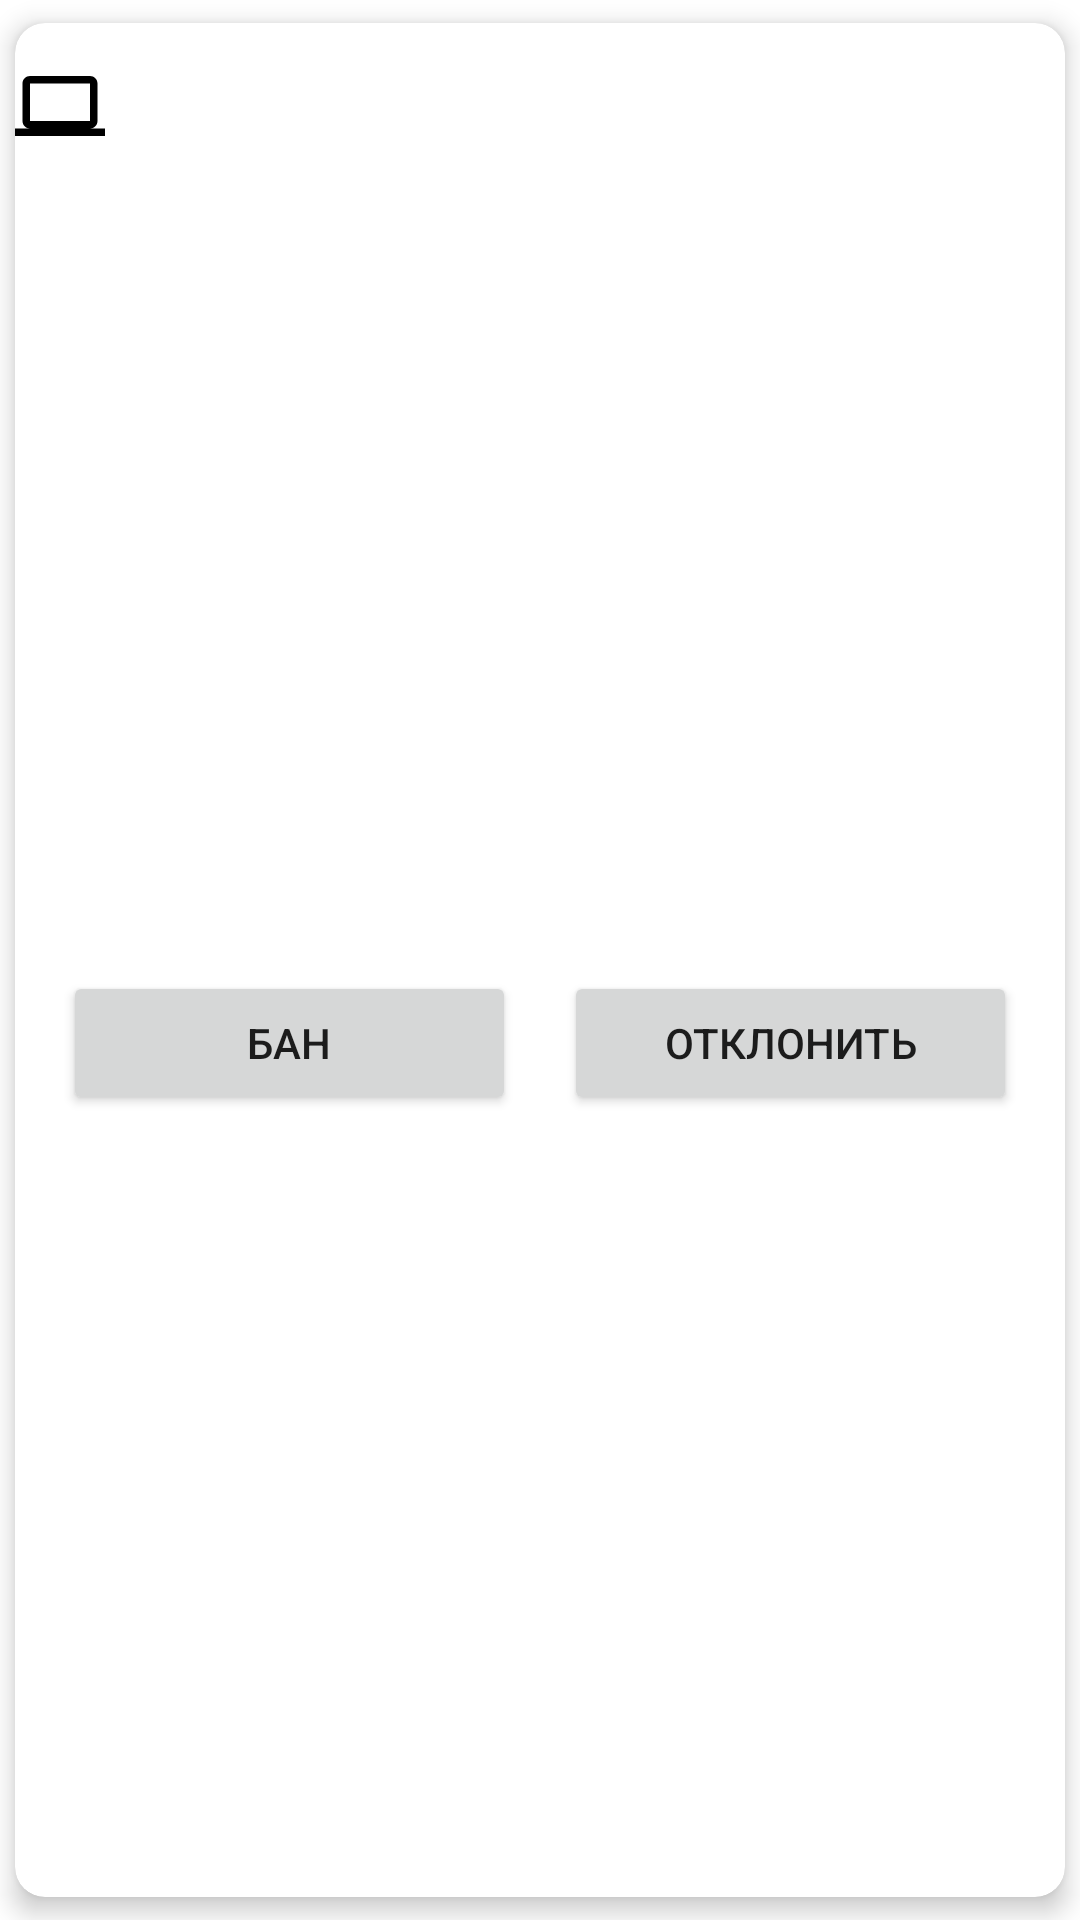

Android layout source for this screen:
<!-- AndroidManifest.xml: application theme Theme.ReviewerJAVA -->
<!-- res/layout/report_element.xml -->
<?xml version="1.0" encoding="utf-8"?>
<androidx.cardview.widget.CardView xmlns:android="http://schemas.android.com/apk/res/android"
    xmlns:tools="http://schemas.android.com/tools"
    android:layout_width="match_parent"
    android:layout_height="wrap_content"
    xmlns:app="http://schemas.android.com/apk/res-auto"
    app:cardCornerRadius="10dp"
    app:cardElevation="5dp"
    app:cardPreventCornerOverlap="false"
    app:cardUseCompatPadding="true">

    <LinearLayout
        android:layout_width="match_parent"
        android:layout_height="match_parent"
        android:orientation="vertical">

        <LinearLayout
            android:id="@+id/review"
            android:layout_width="match_parent"
            android:layout_height="55dp"
            android:orientation="horizontal">

            <ImageView
                android:id="@+id/itemImage"
                android:layout_width="50dp"
                android:layout_height="match_parent"
                android:layout_weight="1"
                app:srcCompat="@drawable/ic_laptop" />

            <androidx.constraintlayout.widget.ConstraintLayout
                android:layout_width="320dp"
                android:layout_height="match_parent"
                android:orientation="vertical"
                app:layout_constraintBottom_toBottomOf="@+id/reviewTitle"
                app:layout_constraintTop_toBottomOf="@+id/reviewTitle">

                <TextView
                    android:id="@+id/reviewTitle"
                    android:layout_width="0dp"
                    android:layout_height="0dp"
                    app:layout_constraintBottom_toTopOf="@+id/reportAmt"
                    app:layout_constraintEnd_toEndOf="parent"
                    app:layout_constraintHorizontal_bias="0.0"
                    app:layout_constraintStart_toStartOf="parent"
                    app:layout_constraintTop_toTopOf="parent"
                    tools:layout_conversion_absoluteHeight="19dp"
                    tools:layout_conversion_absoluteWidth="320dp" />

                <TextView
                    android:id="@+id/reportAmt"
                    android:layout_width="0dp"
                    android:layout_height="25dp"
                    app:layout_constraintBottom_toBottomOf="parent"
                    app:layout_constraintEnd_toEndOf="parent"
                    app:layout_constraintHorizontal_bias="0.0"
                    app:layout_constraintStart_toStartOf="parent"
                    tools:layout_conversion_absoluteHeight="19dp"
                    tools:layout_conversion_absoluteWidth="320dp" />

            </androidx.constraintlayout.widget.ConstraintLayout>
        </LinearLayout>

        <androidx.constraintlayout.widget.ConstraintLayout
            android:layout_width="match_parent"
            android:layout_height="match_parent"
            android:gravity="center">

            <Button
                android:id="@+id/ban"
                android:layout_width="0dp"
                android:layout_height="wrap_content"
                android:layout_marginStart="16dp"
                android:layout_marginEnd="16dp"
                android:text="Бан"
                app:layout_constraintBottom_toBottomOf="parent"
                app:layout_constraintEnd_toStartOf="@+id/deny"
                app:layout_constraintStart_toStartOf="parent"
                app:layout_constraintTop_toTopOf="parent" />

            <Button
                android:id="@+id/deny"
                android:layout_width="0dp"
                android:layout_height="wrap_content"
                android:layout_marginEnd="16dp"
                android:gravity="center"
                android:text="Отклонить"
                app:layout_constraintBottom_toBottomOf="parent"
                app:layout_constraintEnd_toEndOf="parent"
                app:layout_constraintStart_toEndOf="@+id/ban"
                app:layout_constraintTop_toTopOf="parent" />
        </androidx.constraintlayout.widget.ConstraintLayout>
    </LinearLayout>
</androidx.cardview.widget.CardView>
<!-- resources referenced by this layout -->
<resources>
  <!-- drawable ic_laptop (drawable) -->
  <vector android:height="75dp" android:tint="#000000"
      android:viewportHeight="24" android:viewportWidth="24"
      android:width="75dp" xmlns:android="http://schemas.android.com/apk/res/android">
      <path android:fillColor="@android:color/white" android:pathData="M20,18c1.1,0 2,-0.9 2,-2V6c0,-1.1 -0.9,-2 -2,-2H4C2.9,4 2,4.9 2,6v10c0,1.1 0.9,2 2,2H0v2h24v-2H20zM4,6h16v10H4V6z"/>
  </vector>
  <style name="Theme.ReviewerJAVA" parent="Theme.MaterialComponents.DayNight.DarkActionBar">
          
          <item name="colorPrimary">@color/purple_500</item>
          <item name="colorPrimaryVariant">@color/purple_700</item>
          <item name="colorOnPrimary">@color/white</item>
          
          <item name="colorSecondary">@color/teal_200</item>
          <item name="colorSecondaryVariant">@color/teal_700</item>
          <item name="colorOnSecondary">@color/black</item>
          
          <item name="android:statusBarColor">?attr/colorPrimaryVariant</item>
          
      </style>
  <!-- not gathered from this repository: default colours our renderer supplied (Android Studio template values) -->
  <color name="purple_500">#FF6200EE</color>
  <color name="purple_700">#FF3700B3</color>
  <color name="teal_200">#FF03DAC5</color>
  <color name="teal_700">#FF018786</color>
  <color name="black">#FF000000</color>
  <color name="white">#FFFFFFFF</color>
</resources>
